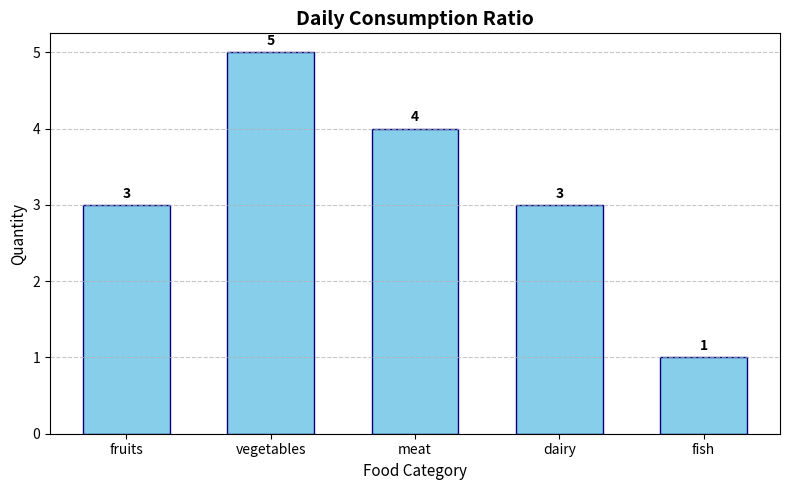

The script that saved this image:
"""
Matplotlib Foundations: Categorical Bar Chart
----------------------------------------------
Demonstrating categorical visualization using plt.bar(), custom styling,
axis labels, gridlines, and data annotations.
"""

import matplotlib.pyplot as plt
import numpy as np


def main() -> None:
    # ---------------------------------------------------------
    # 1. Initialize Data
    # ---------------------------------------------------------
    categories = np.array(["fruits", "vegetables", "meat", "dairy", "fish"])
    values = np.array([3, 5, 4, 3, 1])

    # ---------------------------------------------------------
    # 2. Configure Figure & Plot
    # ---------------------------------------------------------
    plt.figure(figsize=(8, 5))

    # Render bar chart with custom color and edge outline
    bars = plt.bar(categories, values, color="skyblue", edgecolor="navy", width=0.6)

    # Add descriptive titles and labels
    plt.title("Daily Consumption Ratio", fontsize=14, fontweight="bold")
    plt.xlabel("Food Category", fontsize=11)
    plt.ylabel("Quantity", fontsize=11)

    # Y-axis gridlines only (cleaner look for bar charts)
    plt.grid(axis="y", linestyle="--", alpha=0.7)

    # Annotate bar tops with exact numeric values
    plt.bar_label(bars, padding=3, fontweight="bold")

    # Tight layout prevents text clipping
    plt.tight_layout()

    # Render display
    plt.show()


if __name__ == "__main__":
    main()
